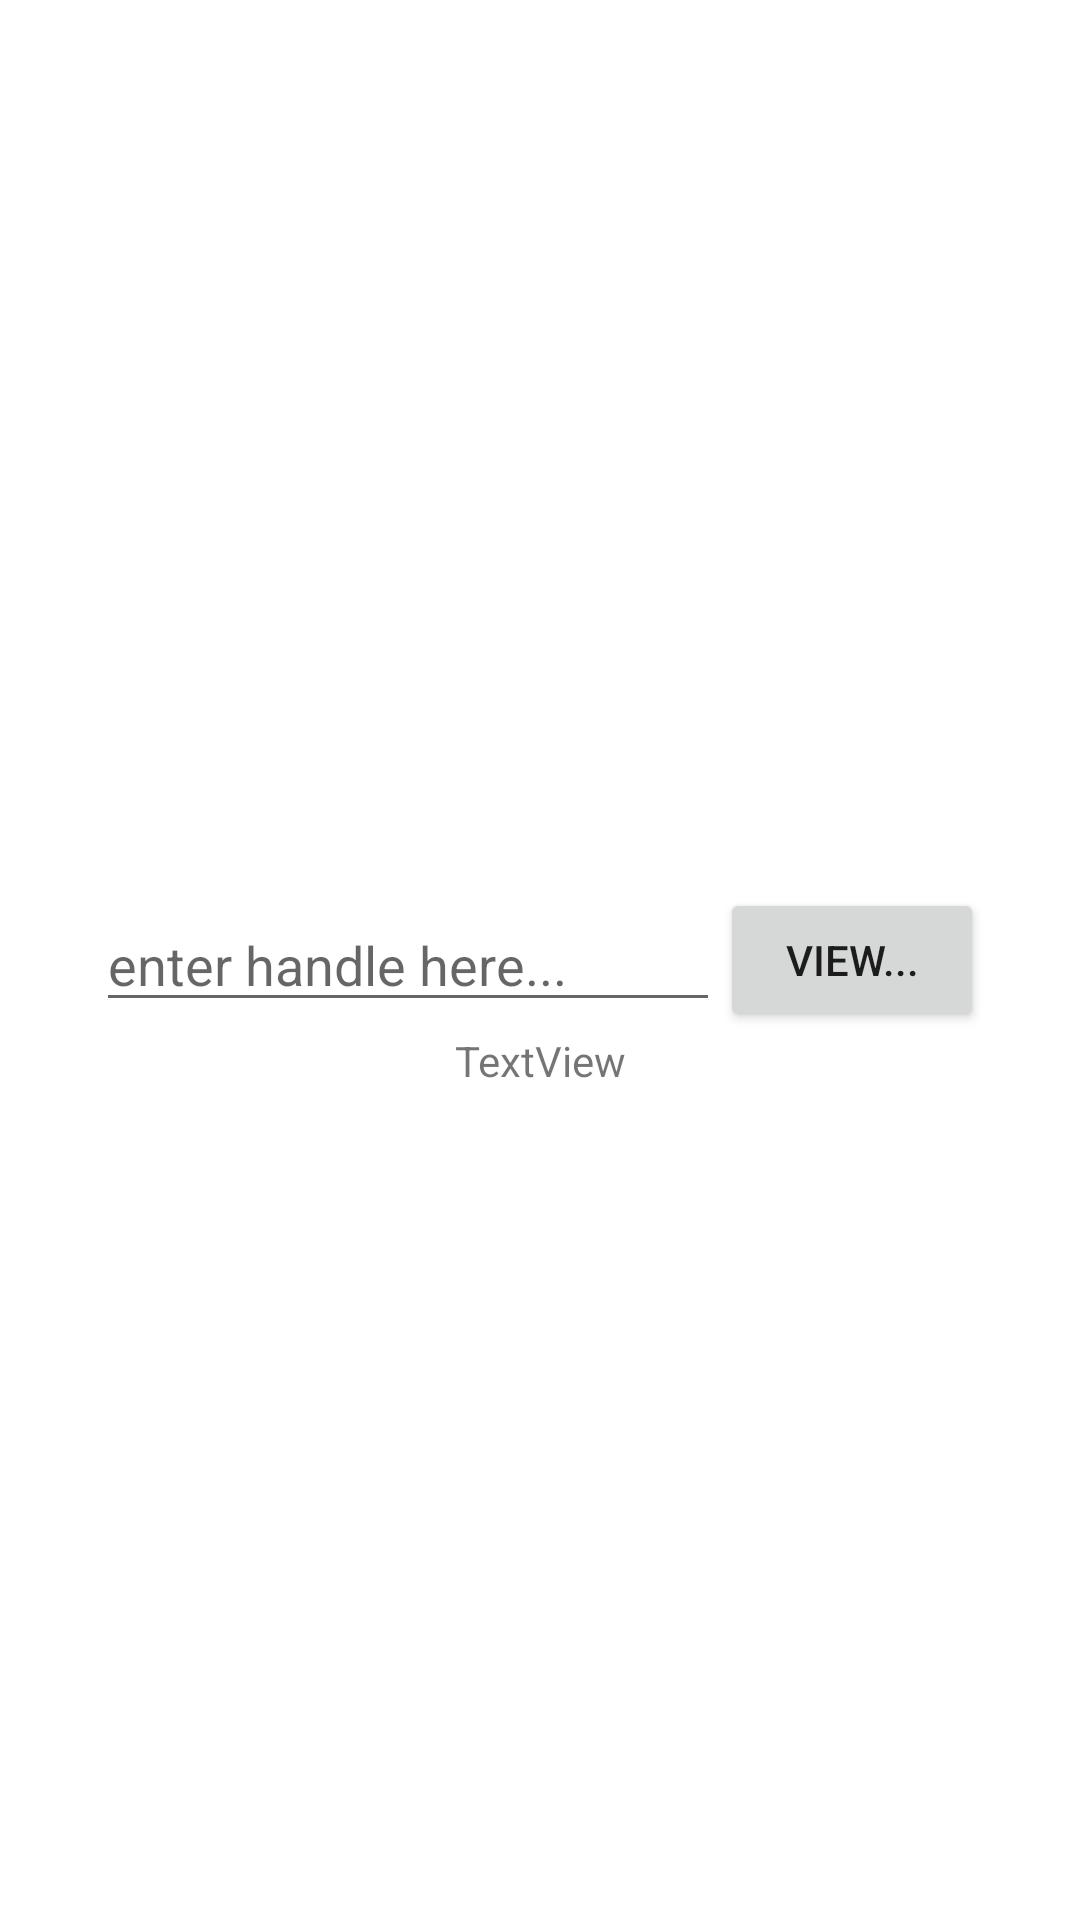

This screen was rendered from an Android layout file. Write that file and the resources it references.
<!-- AndroidManifest.xml: application theme Theme.Litter -->
<!-- res/layout/activity_main.xml -->
<?xml version="1.0" encoding="utf-8"?>
<androidx.constraintlayout.widget.ConstraintLayout xmlns:android="http://schemas.android.com/apk/res/android"
    xmlns:app="http://schemas.android.com/apk/res-auto"
    xmlns:tools="http://schemas.android.com/tools"
    android:layout_width="match_parent"
    android:layout_height="match_parent"
    tools:context=".MainActivity">

    <EditText
        android:id="@+id/handleInput"
        android:layout_width="0dp"
        android:layout_height="wrap_content"
        android:layout_marginStart="32dp"
        android:autoText="false"
        android:hint="enter handle here..."
        android:imeActionId="0"
        android:selectAllOnFocus="false"
        android:singleLine="true"
        app:layout_constraintBottom_toBottomOf="parent"
        app:layout_constraintEnd_toEndOf="parent"
        app:layout_constraintEnd_toStartOf="@+id/goButton"
        app:layout_constraintHorizontal_bias="0.5"
        app:layout_constraintHorizontal_chainStyle="packed"
        app:layout_constraintStart_toStartOf="parent"
        app:layout_constraintTop_toTopOf="parent" />

    <Button
        android:id="@+id/goButton"
        android:layout_width="wrap_content"
        android:layout_height="wrap_content"
        android:layout_marginEnd="32dp"
        android:text="view..."
        app:layout_constraintBottom_toBottomOf="@+id/handleInput"
        app:layout_constraintEnd_toEndOf="parent"
        app:layout_constraintHorizontal_bias="0.5"
        app:layout_constraintStart_toEndOf="@+id/handleInput"
        app:layout_constraintTop_toTopOf="@+id/handleInput" />

    <TextView
        android:id="@+id/textView2"
        android:layout_width="wrap_content"
        android:layout_height="wrap_content"
        android:text="TextView"
        app:layout_constraintEnd_toEndOf="parent"
        app:layout_constraintStart_toStartOf="parent"
        app:layout_constraintTop_toBottomOf="@+id/goButton" />
</androidx.constraintlayout.widget.ConstraintLayout>
<!-- resources referenced by this layout -->
<resources>
  <style name="Theme.Litter" parent="Theme.MaterialComponents.DayNight" />
</resources>
